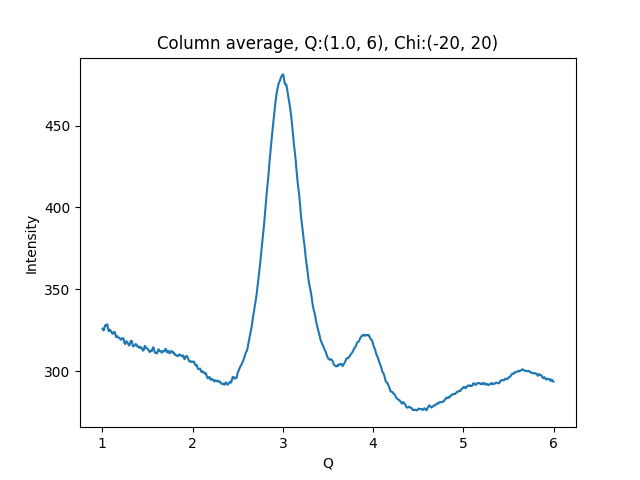

The file beside this chart, header and first rows:
1.002500000715255801e+00, 3.259790344238281250e+02
1.007500001429795677e+00, 3.255929260253906250e+02
1.012500002144335332e+00, 3.248724365234375000e+02
1.017500002858875208e+00, 3.250837097167968750e+02
1.022500003573414862e+00, 3.262102661132812500e+02
1.027500004287954516e+00, 3.275433044433593750e+02
1.032500005002494392e+00, 3.280743713378906250e+02
1.037500005717034268e+00, 3.277664794921875000e+02
1.042500006431573922e+00, 3.278753662109375000e+02
1.047500007146113798e+00, 3.278137817382812500e+02
1.052500007860653453e+00, 3.286184692382812500e+02
1.057500008575193329e+00, 3.283749694824218750e+02
1.062500009289732983e+00, 3.260873413085937500e+02
1.067500010004272637e+00, 3.250443420410156250e+02
1.072500010718812513e+00, 3.244446716308593750e+02
1.077500011433352389e+00, 3.247633666992187500e+02
1.082500012147892043e+00, 3.254028320312500000e+02
1.087500012862431920e+00, 3.251935424804687500e+02
1.092500013576971796e+00, 3.245911254882812500e+02
1.097500014291511228e+00, 3.243566894531250000e+02
1.102500015006051104e+00, 3.236613769531250000e+02
1.107500015720590758e+00, 3.233840026855468750e+02
1.112500016435130634e+00, 3.228152465820312500e+02
1.117500017149670510e+00, 3.231052551269531250e+02
1.122500017864210164e+00, 3.232142028808593750e+02
1.127500018578750041e+00, 3.238927612304687500e+02
1.132500019293289695e+00, 3.235843200683593750e+02
1.137500020007829349e+00, 3.238794555664062500e+02
1.142500020722369225e+00, 3.229319763183593750e+02
1.147500021436909101e+00, 3.220707092285156250e+02
1.152500022151448755e+00, 3.208521423339843750e+02
1.157500022865988631e+00, 3.207773437500000000e+02
1.162500023580528286e+00, 3.213236999511718750e+02
1.167500024295068162e+00, 3.213713989257812500e+02
1.172500025009608038e+00, 3.209896545410156250e+02
1.177500025724147470e+00, 3.207739562988281250e+02
1.182500026438687346e+00, 3.204922790527343750e+02
1.187500027153227222e+00, 3.202326354980468750e+02
1.192500027867766876e+00, 3.201527404785156250e+02
1.197500028582306753e+00, 3.198308105468750000e+02
1.202500029296846407e+00, 3.192772521972656250e+02
1.207500030011386283e+00, 3.191670837402343750e+02
1.212500030725925937e+00, 3.196113281250000000e+02
1.217500031440465591e+00, 3.201614990234375000e+02
1.222500032155005467e+00, 3.200319519042968750e+02
1.227500032869545343e+00, 3.199995117187500000e+02
1.232500033584084997e+00, 3.201323242187500000e+02
1.237500034298624874e+00, 3.193529357910156250e+02
1.242500035013164528e+00, 3.176920471191406250e+02
1.247500035727704182e+00, 3.169797668457031250e+02
1.252500036442244058e+00, 3.166063842773437500e+02
1.257500037156783712e+00, 3.171349182128906250e+02
1.262500037871323588e+00, 3.179865722656250000e+02
1.267500038585863464e+00, 3.183433837890625000e+02
1.272500039300403119e+00, 3.179866027832031250e+02
1.277500040014942995e+00, 3.175481567382812500e+02
1.282500040729482649e+00, 3.170143737792968750e+02
1.287500041444022525e+00, 3.164996032714843750e+02
1.292500042158562179e+00, 3.162117919921875000e+02
1.297500042873101833e+00, 3.156481933593750000e+02
1.302500043587641709e+00, 3.161292724609375000e+02
... 939 more rows
